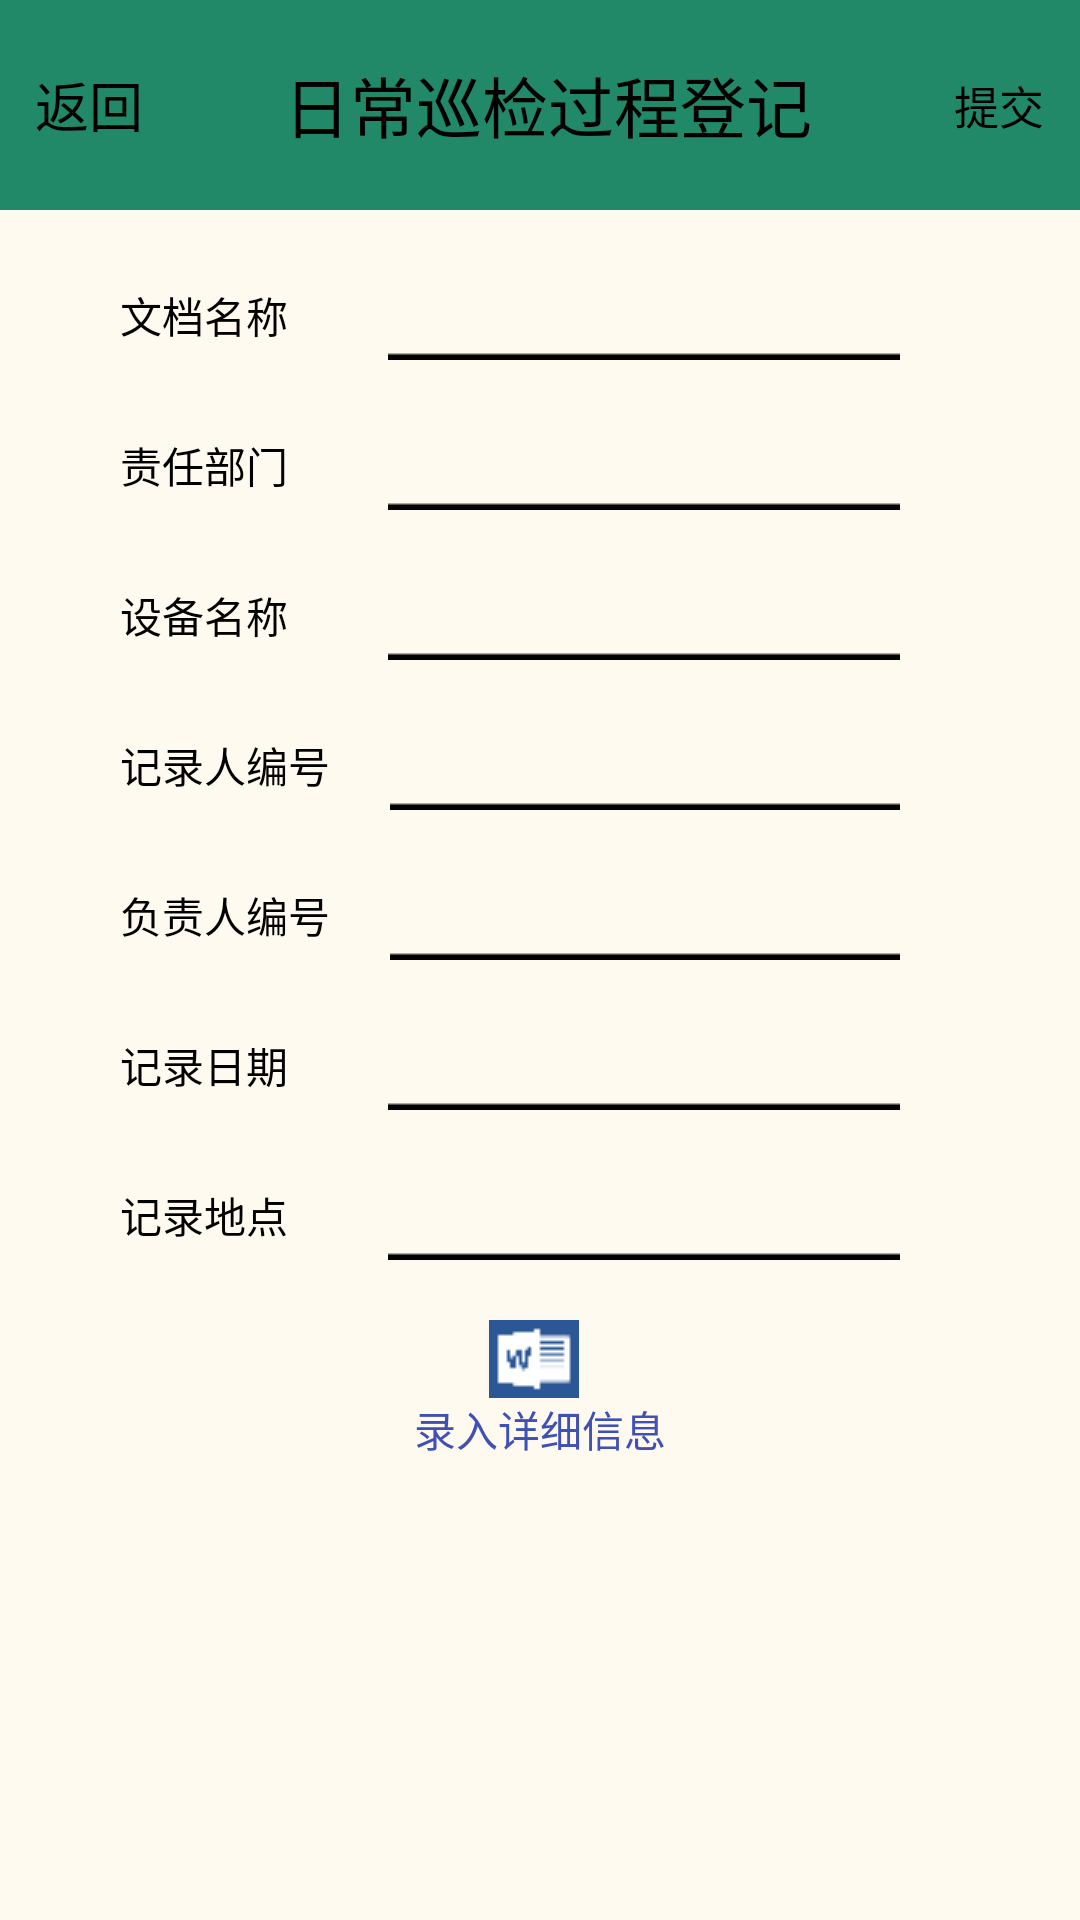

Write the Android layout XML for this screen, with the resource values it uses.
<!-- AndroidManifest.xml: application theme AppTheme -->
<!-- res/layout/patrol_worker.xml -->
<?xml version="1.0" encoding="utf-8"?>
<LinearLayout xmlns:android="http://schemas.android.com/apk/res/android"
    android:orientation="vertical"
    android:layout_width="match_parent"
    android:layout_height="match_parent"
    android:background="@color/floralwhite">
    <LinearLayout
        android:id="@+id/title"
        android:layout_width="fill_parent"
        android:layout_height="70.0dip"
        >
        <TextView
            android:id="@+id/backTV"
            android:layout_width="wrap_content"
            android:layout_height="fill_parent"
            android:layout_weight="0.2"
            android:gravity="center"
            android:background="@drawable/tabck_selector"
            android:text="返回"
            android:textSize="18.0dip" />
        <TextView
            android:id="@+id/titleTV"
            android:layout_width="wrap_content"
            android:layout_height="fill_parent"
            android:layout_weight="0.6"
            android:gravity="center"
            android:background="@color/green"
            android:text="日常巡检过程登记"
            android:textSize="22.0dip" />
        <TextView
            android:id="@+id/submitTV"
            android:layout_width="wrap_content"
            android:layout_height="fill_parent"
            android:layout_weight="0.2"
            android:gravity="center"
            android:background="@drawable/tabck_selector"
            android:text="提交"
            android:textSize="15.0dip" />

    </LinearLayout>
    <ScrollView
        android:id="@+id/patrol_SV"
        android:layout_width="match_parent"
        android:layout_height="wrap_content" >
        <LinearLayout
            android:orientation="vertical"
            android:layout_width="match_parent"
            android:layout_height="match_parent" >
        <LinearLayout
            android:orientation="horizontal"
            android:layout_width="match_parent"
            android:layout_height="wrap_content"
            android:gravity="center"
            android:paddingTop="20dp"
            android:paddingLeft="40dp"
            android:paddingRight="40dp"
            >
            <TextView
                android:layout_height="wrap_content"
                android:layout_width="wrap_content"
                android:text="文档名称    "/>
            <EditText
                android:layout_width="match_parent"
                android:layout_height="wrap_content"
                android:id="@+id/documentNameET"
                android:maxLines="1"
                style="@style/CommonEditText" />
        </LinearLayout>
        <LinearLayout
            android:orientation="horizontal"
            android:layout_width="match_parent"
            android:layout_height="wrap_content"
            android:gravity="center"
            android:paddingTop="20dp"
            android:paddingLeft="40dp"
            android:paddingRight="40dp"
            >
            <TextView
                android:layout_height="wrap_content"
                android:layout_width="wrap_content"
                android:text="责任部门    "/>
            <AutoCompleteTextView
                android:layout_width="match_parent"
                android:layout_height="wrap_content"
                android:id="@+id/apartmentACTV"
                android:completionThreshold="1"
                style="@style/CommonEditText" />
        </LinearLayout>
        <LinearLayout
            android:orientation="horizontal"
            android:layout_width="match_parent"
            android:layout_height="wrap_content"
            android:gravity="center"
            android:paddingTop="20dp"
            android:paddingLeft="40dp"
            android:paddingRight="40dp"
            >
            <TextView
                android:layout_height="wrap_content"
                android:layout_width="wrap_content"
                android:text="设备名称    "/>
            <AutoCompleteTextView
                android:layout_width="match_parent"
                android:layout_height="wrap_content"
                android:id="@+id/deviceNameACTV"
                android:completionThreshold="1"
                style="@style/CommonEditText"/>
        </LinearLayout>
            <LinearLayout
                android:orientation="horizontal"
                android:layout_width="match_parent"
                android:layout_height="wrap_content"
                android:gravity="center"
                android:paddingTop="20dp"
                android:paddingLeft="40dp"
                android:paddingRight="40dp"
                >
                <TextView
                    android:layout_height="wrap_content"
                    android:layout_width="wrap_content"
                    android:text="记录人编号"/>
                <EditText
                    android:layout_width="match_parent"
                    android:layout_height="wrap_content"
                    android:id="@+id/workerIdET"
                    style="@style/CommonEditText"/>
            </LinearLayout>
            <LinearLayout
                android:orientation="horizontal"
                android:layout_width="match_parent"
                android:layout_height="wrap_content"
                android:gravity="center"
                android:paddingTop="20dp"
                android:paddingLeft="40dp"
                android:paddingRight="40dp"
                >
                <TextView
                    android:layout_height="wrap_content"
                    android:layout_width="wrap_content"
                    android:text="负责人编号"/>
                <EditText
                    android:layout_width="match_parent"
                    android:layout_height="wrap_content"
                    android:id="@+id/administratorIdET"
                    style="@style/CommonEditText"/>
            </LinearLayout>
            <LinearLayout
                android:orientation="horizontal"
                android:layout_width="match_parent"
                android:layout_height="wrap_content"
                android:gravity="center"
                android:paddingTop="20dp"
                android:paddingLeft="40dp"
                android:paddingRight="40dp"
                >
                <TextView
                    android:layout_height="wrap_content"
                    android:layout_width="wrap_content"
                    android:text="记录日期    "/>

                <TextView android:id="@+id/recordDateTV"
                    android:layout_width="match_parent"
                    android:layout_height="wrap_content"
                    style="@style/CommonEditText" />


            </LinearLayout>
            <LinearLayout
                android:orientation="horizontal"
                android:layout_width="match_parent"
                android:layout_height="wrap_content"
                android:gravity="center"
                android:paddingTop="20dp"
                android:paddingLeft="40dp"
                android:paddingRight="40dp"
                >
                <TextView
                    android:layout_height="wrap_content"
                    android:layout_width="wrap_content"
                    android:text="记录地点    "/>

                <EditText android:id="@+id/areaET"
                    android:layout_width="match_parent"
                    android:layout_height="wrap_content"
                    style="@style/CommonEditText"/>


            </LinearLayout>
            <RelativeLayout
                android:layout_width="match_parent"
                android:layout_height="wrap_content"
                android:gravity="center"
                android:paddingTop="20dp"
                >
                <ImageButton
                    android:layout_width="wrap_content"
                    android:layout_height="wrap_content"
                    android:background="@mipmap/word"
                    android:id="@+id/wordIB"
                    android:layout_marginLeft="25dp"/>
                <TextView
                    android:layout_width="wrap_content"
                    android:layout_height="wrap_content"
                    android:text="录入详细信息"
                    android:textColor="@color/colorPrimary"
                    android:id="@+id/wordTV"
                    android:layout_below="@id/wordIB"/>

            </RelativeLayout>
        </LinearLayout>
    </ScrollView>




</LinearLayout>
<!-- resources referenced by this layout -->
<resources>
  <color name="colorPrimary">#3F51B5</color>
  <color name="floralwhite">#FFFAF0</color>
  <color name="green">#218868</color>
  <!-- drawable tabck_selector (drawable) -->
  <?xml version="1.0" encoding="utf-8"?>
  <selector xmlns:android="http://schemas.android.com/apk/res/android">
      <item
          android:drawable="@color/transparent"
          android:state_pressed="true"
          />
      <item
          android:drawable="@color/green"
          />
  </selector>
  <!-- mipmap word: png bitmap (mipmap-mdpi, 448 bytes) -->
  <style name="CommonEditText">
          <item name="android:layout_marginLeft">20dp</item>
          <item name="android:layout_marginRight">20dp</item>
          <item name="android:layout_width">match_parent</item>
          <item name="android:layout_height">wrap_content</item>
          <item name="android:background">@drawable/edittext_shape</item>
          <item name="android:textColor">@color/black</item>
      </style>
  <style name="AppTheme" parent="Theme.AppCompat.NoActionBar">
          
          <item name="colorPrimary">@color/colorPrimary</item>
          <item name="colorPrimaryDark">@color/colorPrimaryDark</item>
          <item name="colorAccent">@color/colorAccent</item>
          <item name="android:textColor">@color/black</item>
      </style>
  <color name="transparent">#00000000</color>
  <!-- drawable edittext_shape (drawable) -->
  <?xml version="1.0" encoding="utf-8"?>
  <selector xmlns:android="http://schemas.android.com/apk/res/android">
  
      <item android:drawable="@mipmap/unfocused"
          android:state_focused="false"/>
      <item android:drawable="@mipmap/focused"
          android:state_focused="true"/>
  
  </selector>
  <color name="black">#000000</color>
  <color name="colorPrimaryDark">#303F9F</color>
  <color name="colorAccent">#FF4081</color>
</resources>
